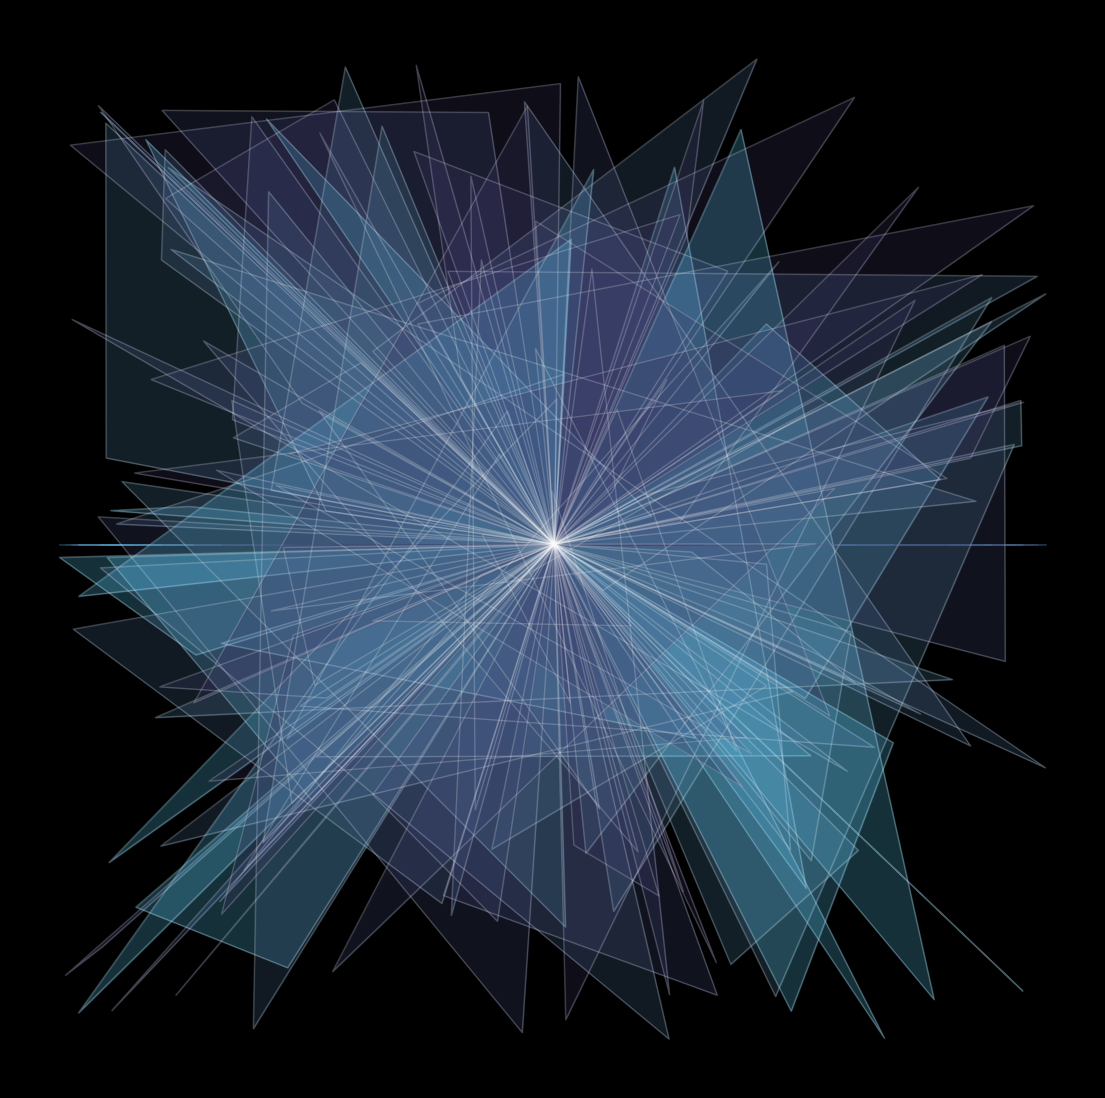

Write the Python code that produced this figure. (Note: this script raises an exception after producing the figure.)
import matplotlib.pylab as plt
import numpy as np
from math import cos, sin, log, tan, gamma, pi, exp

colors = ['#3a3663', '#414977', '#476589', '#4c7c9a', '#58c0e7']
p = plt.figure(figsize=(14, 14), facecolor='black', dpi=400)
p = plt.axis('off')
for _ in range(100):
    R = np.random.uniform(-5, 5, 4)
    plt.fill_between(
        [0, -R[0], -R[1], 0],
        [0, -R[2], R[3], 0],
        alpha=0.25,
        color=np.random.choice(colors),
    )
    plt.plot([0, -R[0], -R[1], 0], [0, -R[2], R[3], 0], alpha=0.2, color='white', lw=1)
p = plt.savefig(
    'C:/Users/<user>/Pictures/RandomPlots/13112019_1.PNG', facecolor='black'
)

p = plt.figure(figsize=(14, 14), facecolor='black', dpi=400)
p = plt.axis('off')
for _ in range(100):
    R = np.random.uniform(-5, 5, 4)
    plt.fill_between(
        [0, -R[0], -R[0], 0],
        [0, -R[1], R[1], 0],
        alpha=0.25,
        color=np.random.choice(colors),
    )
    plt.plot([0, -R[0], -R[0], 0], [0, -R[1], R[1], 0], alpha=0.2, color='white', lw=1)
p = plt.savefig(
    'C:/Users/<user>/Pictures/RandomPlots/13112019_2.PNG', facecolor='black'
)
